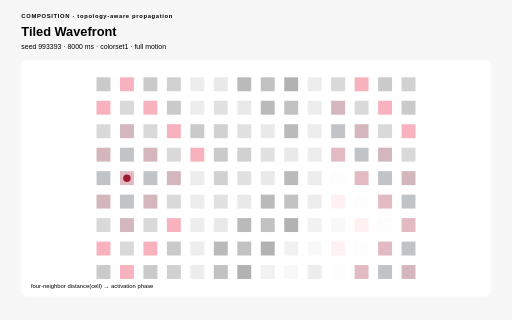
t = 0.00 s
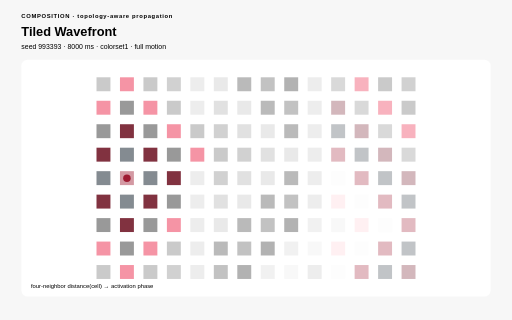
t = 1.55 s
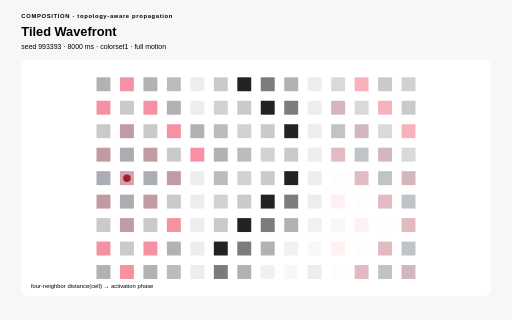
t = 3.17 s
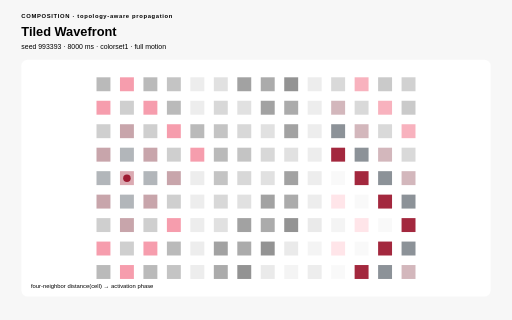
t = 4.84 s
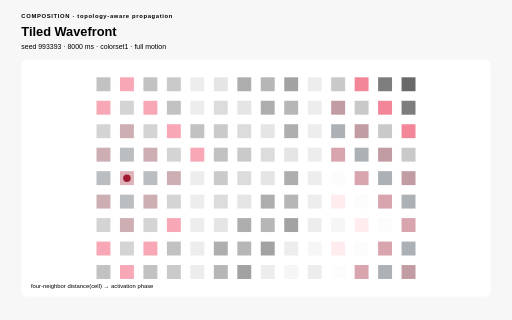
t = 6.36 s
t = 8.00 s: frame unchanged from t = 0.00 s, image omitted

The animated SVG that drew these frames (rendered in a browser with its animation timeline set to each time). Animation: 112 SMIL elements (animate=112), 17 CSS @keyframes rules; one cycle of 8.00 s, repeats indefinitely.

<?xml version="1.0" encoding="UTF-8"?>
<svg xmlns="http://www.w3.org/2000/svg" viewBox="0 0 960 600" width="960" height="600" role="img" aria-labelledby="tiled-wavefront-title tiled-wavefront-desc" data-procedural-svg-version="1" data-pattern-id="procedural-svg-tiled-wavefront" data-example-id="tiled-wavefront" data-family="composition" data-renderer="composition" data-variant="4" data-pattern-revision="1" data-seed="993393" data-palette="colorset1" data-motion="full" data-motion-engine="smil" data-duration-ms="8000" data-loop="true" data-loop-contract="master-phase" data-reduced-motion-fallback="layered" data-driver="tiling + adjacency BFS + timed opacity" data-technique="topology-aware propagation" data-deterministic="true" data-standalone="true" data-parameter-values="{}" data-parameter-hash="e74935695c5c29b5b618decc5f006a10960ae4033ddfe50329f1c73e1f2af079" data-fill-style="solid-first">
  <title id="tiled-wavefront-title">Tiled Wavefront</title>
  <desc id="tiled-wavefront-desc">A breadth-first wave crosses four-neighbor tiles and bends through deterministic barrier gates instead of following DOM or Euclidean order. Deterministic seed 993393; full motion.</desc>

  <style>:root{color-scheme:light}
*{box-sizing:border-box}
.psvg-panel{fill:#ffffff;stroke:none}
.psvg-guide{fill:none;stroke:#cfcfcf;stroke-width:2}
.psvg-title{font:700 24px Arial,sans-serif;}
.psvg-subtitle{font:13px Arial,sans-serif;}
.psvg-kicker{font:700 11px Arial,sans-serif;letter-spacing:1.222px;}
.psvg-label{font:600 13px Arial,sans-serif;}
.psvg-node-label{font:700 10px Arial,sans-serif;pointer-events:none}
.psvg-note{font:11px Arial,sans-serif;}
.psvg-cell,.psvg-art circle,.psvg-art rect,.psvg-art path,.psvg-art polygon{transform-box:fill-box;transform-origin:center}
.psvg-reduced-layer{display:none}

@keyframes psvg-wave{0%,100%{transform:scale(.72);opacity:.42}50%{transform:scale(1.28);opacity:1}}
@keyframes psvg-travel{0%,100%{transform:translateX(0)}50%{transform:translateX(var(--psvg-distance))}}
@keyframes psvg-travel-overshoot{0%,100%{transform:translateX(0)}8%,92%{transform:translateX(-14px)}45%,55%{transform:translateX(calc(var(--psvg-distance) + 18px))}50%{transform:translateX(var(--psvg-distance))}}
@keyframes psvg-travel-asymmetric{0%,100%{transform:translateX(0)}28%,66%{transform:translateX(var(--psvg-distance))}}
@keyframes psvg-crossfade-a{0%,100%{opacity:.18;transform:scale(.86)}50%{opacity:.78;transform:scale(1.06)}}
@keyframes psvg-crossfade-b{0%,100%{opacity:.78;transform:scale(1.06)}50%{opacity:.18;transform:scale(.86)}}
@keyframes psvg-parallax{0%,100%{transform:translateX(calc(var(--psvg-shift)*-1))}50%{transform:translateX(var(--psvg-shift))}}
@keyframes psvg-draw{0%,10%,100%{stroke-dasharray:1;stroke-dashoffset:1}55%,78%{stroke-dasharray:1;stroke-dashoffset:0}}
@keyframes psvg-conveyor{to{stroke-dashoffset:-1}}
@keyframes psvg-trim{0%{stroke-dasharray:.16 .84;stroke-dashoffset:.2}100%{stroke-dasharray:.16 .84;stroke-dashoffset:-.8}}
@keyframes psvg-ribbon{0%,100%{transform:translateX(-9px);opacity:.4}50%{transform:translateX(9px);opacity:.9}}
@keyframes psvg-contour{0%,100%{transform:scale(.88);opacity:.18}50%{transform:scale(1.1);opacity:.62}}
@keyframes psvg-cell-state{0%,100%{opacity:.28}50%{opacity:.95}}
@keyframes psvg-rd{0%,100%{opacity:.35}50%{opacity:1}}
@keyframes psvg-seed{0%,8%,100%{transform:scale(.35);opacity:.25}48%,78%{transform:scale(1);opacity:1}}
@keyframes psvg-tile-wave{0%,100%{transform:scale(.72) rotate(0deg);opacity:.32}50%{transform:scale(1.12) rotate(45deg);opacity:.92}}
@keyframes psvg-state-card{0%,18%,100%{opacity:.38;transform:scale(.94)}35%,58%{opacity:1;transform:scale(1.08)}75%{opacity:.62;transform:scale(1)}}

@media(prefers-reduced-motion:reduce){.psvg-motion-layer{display:none!important}.psvg-reduced-layer{display:inline!important}*{animation:none!important}}</style>
  <rect width="960" height="600" fill="#f7f7f7" stroke="none" data-fill-style="solid" />
  <text class="psvg-kicker" x="40" y="34" fill="#000000" stroke="none">COMPOSITION · topology-aware propagation</text>
  <text class="psvg-title" x="40" y="68" fill="#000000" stroke="none">Tiled Wavefront</text>
  <text class="psvg-subtitle" x="40" y="92" fill="#000000" stroke="none">seed 993393 · 8000 ms · colorset1 · full motion</text>
  <g class="psvg-motion-layer" data-motion-layer="animated"><rect class="psvg-panel" x="40" y="112" width="880" height="444" rx="12" stroke="none" data-fill-style="solid" /><g class="psvg-art" data-role="procedural-art"><polygon points="207.067,171.067 180.933,171.067 180.933,144.933 207.067,144.933" fill="#4f4f4f" opacity=".3" stroke="none" stroke-width="1" data-fill-style="solid"><animate attributeName="opacity" values=".3;.3;1;.45;.3" keyTimes="0;0.215;0.27;0.335;1" dur="8.000s" repeatCount="indefinite" /></polygon><polygon points="251.067,171.067 224.933,171.067 224.933,144.933 251.067,144.933" fill="#e8002a" opacity=".3" stroke="none" stroke-width="1" data-fill-style="solid"><animate attributeName="opacity" values=".3;.3;1;.45;.3" keyTimes="0;0.184;0.239;0.304;1" dur="8.000s" repeatCount="indefinite" /></polygon><polygon points="295.067,171.067 268.933,171.067 268.933,144.933 295.067,144.933" fill="#4f4f4f" opacity=".3" stroke="none" stroke-width="1" data-fill-style="solid"><animate attributeName="opacity" values=".3;.3;1;.45;.3" keyTimes="0;0.215;0.27;0.335;1" dur="8.000s" repeatCount="indefinite" /></polygon><polygon points="339.067,171.067 312.933,171.067 312.933,144.933 339.067,144.933" fill="#696969" opacity=".3" stroke="none" stroke-width="1" data-fill-style="solid"><animate attributeName="opacity" values=".3;.3;1;.45;.3" keyTimes="0;0.245;0.3;0.365;1" dur="8.000s" repeatCount="indefinite" /></polygon><polygon points="383.067,171.067 356.933,171.067 356.933,144.933 383.067,144.933" fill="#e7e7e7" stroke="none" stroke-width="1" opacity=".72" data-fill-style="solid" /><polygon points="427.067,171.067 400.933,171.067 400.933,144.933 427.067,144.933" fill="#b5b5b5" opacity=".3" stroke="none" stroke-width="1" data-fill-style="solid"><animate attributeName="opacity" values=".3;.3;1;.45;.3" keyTimes="0;0.307;0.362;0.427;1" dur="8.000s" repeatCount="indefinite" /></polygon><polygon points="471.067,171.067 444.933,171.067 444.933,144.933 471.067,144.933" fill="#1c1c1c" opacity=".3" stroke="none" stroke-width="1" data-fill-style="solid"><animate attributeName="opacity" values=".3;.3;1;.45;.3" keyTimes="0;0.338;0.393;0.458;1" dur="8.000s" repeatCount="indefinite" /></polygon><polygon points="515.067,171.067 488.933,171.067 488.933,144.933 515.067,144.933" fill="#363636" opacity=".3" stroke="none" stroke-width="1" data-fill-style="solid"><animate attributeName="opacity" values=".3;.3;1;.45;.3" keyTimes="0;0.369;0.424;0.489;1" dur="8.000s" repeatCount="indefinite" /></polygon><polygon points="559.067,171.067 532.933,171.067 532.933,144.933 559.067,144.933" fill="#000000" opacity=".3" stroke="none" stroke-width="1" data-fill-style="solid"><animate attributeName="opacity" values=".3;.3;1;.45;.3" keyTimes="0;0.4;0.455;0.52;1" dur="8.000s" repeatCount="indefinite" /></polygon><polygon points="603.067,171.067 576.933,171.067 576.933,144.933 603.067,144.933" fill="#e7e7e7" stroke="none" stroke-width="1" opacity=".72" data-fill-style="solid" /><polygon points="647.067,171.067 620.933,171.067 620.933,144.933 647.067,144.933" fill="#828282" opacity=".3" stroke="none" stroke-width="1" data-fill-style="solid"><animate attributeName="opacity" values=".3;.3;1;.45;.3" keyTimes="0;0.647;0.702;0.767;1" dur="8.000s" repeatCount="indefinite" /></polygon><polygon points="691.067,171.067 664.933,171.067 664.933,144.933 691.067,144.933" fill="#e8002a" opacity=".3" stroke="none" stroke-width="1" data-fill-style="solid"><animate attributeName="opacity" values=".3;.3;1;.45;.3" keyTimes="0;0.678;0.733;0.798;1" dur="8.000s" repeatCount="indefinite" /></polygon><polygon points="735.067,171.067 708.933,171.067 708.933,144.933 735.067,144.933" fill="#4f4f4f" opacity=".3" stroke="none" stroke-width="1" data-fill-style="solid"><animate attributeName="opacity" values=".3;.3;1;.45;.3" keyTimes="0;0.709;0.764;0.829;1" dur="8.000s" repeatCount="indefinite" /></polygon><polygon points="779.067,171.067 752.933,171.067 752.933,144.933 779.067,144.933" fill="#696969" opacity=".3" stroke="none" stroke-width="1" data-fill-style="solid"><animate attributeName="opacity" values=".3;.3;1;.45;.3" keyTimes="0;0.74;0.795;0.86;1" dur="8.000s" repeatCount="indefinite" /></polygon><polygon points="207.067,215.067 180.933,215.067 180.933,188.933 207.067,188.933" fill="#e8002a" opacity=".3" stroke="none" stroke-width="1" data-fill-style="solid"><animate attributeName="opacity" values=".3;.3;1;.45;.3" keyTimes="0;0.184;0.239;0.304;1" dur="8.000s" repeatCount="indefinite" /></polygon><polygon points="251.067,215.067 224.933,215.067 224.933,188.933 251.067,188.933" fill="#828282" opacity=".3" stroke="none" stroke-width="1" data-fill-style="solid"><animate attributeName="opacity" values=".3;.3;1;.45;.3" keyTimes="0;0.153;0.208;0.273;1" dur="8.000s" repeatCount="indefinite" /></polygon><polygon points="295.067,215.067 268.933,215.067 268.933,188.933 295.067,188.933" fill="#e8002a" opacity=".3" stroke="none" stroke-width="1" data-fill-style="solid"><animate attributeName="opacity" values=".3;.3;1;.45;.3" keyTimes="0;0.184;0.239;0.304;1" dur="8.000s" repeatCount="indefinite" /></polygon><polygon points="339.067,215.067 312.933,215.067 312.933,188.933 339.067,188.933" fill="#4f4f4f" opacity=".3" stroke="none" stroke-width="1" data-fill-style="solid"><animate attributeName="opacity" values=".3;.3;1;.45;.3" keyTimes="0;0.215;0.27;0.335;1" dur="8.000s" repeatCount="indefinite" /></polygon><polygon points="383.067,215.067 356.933,215.067 356.933,188.933 383.067,188.933" fill="#e7e7e7" stroke="none" stroke-width="1" opacity=".72" data-fill-style="solid" /><polygon points="427.067,215.067 400.933,215.067 400.933,188.933 427.067,188.933" fill="#9c9c9c" opacity=".3" stroke="none" stroke-width="1" data-fill-style="solid"><animate attributeName="opacity" values=".3;.3;1;.45;.3" keyTimes="0;0.276;0.331;0.396;1" dur="8.000s" repeatCount="indefinite" /></polygon><polygon points="471.067,215.067 444.933,215.067 444.933,188.933 471.067,188.933" fill="#b5b5b5" opacity=".3" stroke="none" stroke-width="1" data-fill-style="solid"><animate attributeName="opacity" values=".3;.3;1;.45;.3" keyTimes="0;0.307;0.362;0.427;1" dur="8.000s" repeatCount="indefinite" /></polygon><polygon points="515.067,215.067 488.933,215.067 488.933,188.933 515.067,188.933" fill="#1c1c1c" opacity=".3" stroke="none" stroke-width="1" data-fill-style="solid"><animate attributeName="opacity" values=".3;.3;1;.45;.3" keyTimes="0;0.338;0.393;0.458;1" dur="8.000s" repeatCount="indefinite" /></polygon><polygon points="559.067,215.067 532.933,215.067 532.933,188.933 559.067,188.933" fill="#363636" opacity=".3" stroke="none" stroke-width="1" data-fill-style="solid"><animate attributeName="opacity" values=".3;.3;1;.45;.3" keyTimes="0;0.369;0.424;0.489;1" dur="8.000s" repeatCount="indefinite" /></polygon><polygon points="603.067,215.067 576.933,215.067 576.933,188.933 603.067,188.933" fill="#e7e7e7" stroke="none" stroke-width="1" opacity=".72" data-fill-style="solid" /><polygon points="647.067,215.067 620.933,215.067 620.933,188.933 647.067,188.933" fill="#6d1222" opacity=".3" stroke="none" stroke-width="1" data-fill-style="solid"><animate attributeName="opacity" values=".3;.3;1;.45;.3" keyTimes="0;0.616;0.671;0.736;1" dur="8.000s" repeatCount="indefinite" /></polygon><polygon points="691.067,215.067 664.933,215.067 664.933,188.933 691.067,188.933" fill="#828282" opacity=".3" stroke="none" stroke-width="1" data-fill-style="solid"><animate attributeName="opacity" values=".3;.3;1;.45;.3" keyTimes="0;0.647;0.702;0.767;1" dur="8.000s" repeatCount="indefinite" /></polygon><polygon points="735.067,215.067 708.933,215.067 708.933,188.933 735.067,188.933" fill="#e8002a" opacity=".3" stroke="none" stroke-width="1" data-fill-style="solid"><animate attributeName="opacity" values=".3;.3;1;.45;.3" keyTimes="0;0.678;0.733;0.798;1" dur="8.000s" repeatCount="indefinite" /></polygon><polygon points="779.067,215.067 752.933,215.067 752.933,188.933 779.067,188.933" fill="#4f4f4f" opacity=".3" stroke="none" stroke-width="1" data-fill-style="solid"><animate attributeName="opacity" values=".3;.3;1;.45;.3" keyTimes="0;0.709;0.764;0.829;1" dur="8.000s" repeatCount="indefinite" /></polygon><polygon points="207.067,259.067 180.933,259.067 180.933,232.933 207.067,232.933" fill="#828282" opacity=".3" stroke="none" stroke-width="1" data-fill-style="solid"><animate attributeName="opacity" values=".3;.3;1;.45;.3" keyTimes="0;0.153;0.208;0.273;1" dur="8.000s" repeatCount="indefinite" /></polygon><polygon points="251.067,259.067 224.933,259.067 224.933,232.933 251.067,232.933" fill="#6d1222" opacity=".3" stroke="none" stroke-width="1" data-fill-style="solid"><animate attributeName="opacity" values=".3;.3;1;.45;.3" keyTimes="0;0.122;0.177;0.242;1" dur="8.000s" repeatCount="indefinite" /></polygon><polygon points="295.067,259.067 268.933,259.067 268.933,232.933 295.067,232.933" fill="#828282" opacity=".3" stroke="none" stroke-width="1" data-fill-style="solid"><animate attributeName="opacity" values=".3;.3;1;.45;.3" keyTimes="0;0.153;0.208;0.273;1" dur="8.000s" repeatCount="indefinite" /></polygon><polygon points="339.067,259.067 312.933,259.067 312.933,232.933 339.067,232.933" fill="#e8002a" opacity=".3" stroke="none" stroke-width="1" data-fill-style="solid"><animate attributeName="opacity" values=".3;.3;1;.45;.3" keyTimes="0;0.184;0.239;0.304;1" dur="8.000s" repeatCount="indefinite" /></polygon><polygon points="383.067,259.067 356.933,259.067 356.933,232.933 383.067,232.933" fill="#4f4f4f" opacity=".3" stroke="none" stroke-width="1" data-fill-style="solid"><animate attributeName="opacity" values=".3;.3;1;.45;.3" keyTimes="0;0.215;0.27;0.335;1" dur="8.000s" repeatCount="indefinite" /></polygon><polygon points="427.067,259.067 400.933,259.067 400.933,232.933 427.067,232.933" fill="#696969" opacity=".3" stroke="none" stroke-width="1" data-fill-style="solid"><animate attributeName="opacity" values=".3;.3;1;.45;.3" keyTimes="0;0.245;0.3;0.365;1" dur="8.000s" repeatCount="indefinite" /></polygon><polygon points="471.067,259.067 444.933,259.067 444.933,232.933 471.067,232.933" fill="#9c9c9c" opacity=".3" stroke="none" stroke-width="1" data-fill-style="solid"><animate attributeName="opacity" values=".3;.3;1;.45;.3" keyTimes="0;0.276;0.331;0.396;1" dur="8.000s" repeatCount="indefinite" /></polygon><polygon points="515.067,259.067 488.933,259.067 488.933,232.933 515.067,232.933" fill="#b5b5b5" opacity=".3" stroke="none" stroke-width="1" data-fill-style="solid"><animate attributeName="opacity" values=".3;.3;1;.45;.3" keyTimes="0;0.307;0.362;0.427;1" dur="8.000s" repeatCount="indefinite" /></polygon><polygon points="559.067,259.067 532.933,259.067 532.933,232.933 559.067,232.933" fill="#1c1c1c" opacity=".3" stroke="none" stroke-width="1" data-fill-style="solid"><animate attributeName="opacity" values=".3;.3;1;.45;.3" keyTimes="0;0.338;0.393;0.458;1" dur="8.000s" repeatCount="indefinite" /></polygon><polygon points="603.067,259.067 576.933,259.067 576.933,232.933 603.067,232.933" fill="#e7e7e7" stroke="none" stroke-width="1" opacity=".72" data-fill-style="solid" /><polygon points="647.067,259.067 620.933,259.067 620.933,232.933 647.067,232.933" fill="#333e48" opacity=".3" stroke="none" stroke-width="1" data-fill-style="solid"><animate attributeName="opacity" values=".3;.3;1;.45;.3" keyTimes="0;0.585;0.64;0.705;1" dur="8.000s" repeatCount="indefinite" /></polygon><polygon points="691.067,259.067 664.933,259.067 664.933,232.933 691.067,232.933" fill="#6d1222" opacity=".3" stroke="none" stroke-width="1" data-fill-style="solid"><animate attributeName="opacity" values=".3;.3;1;.45;.3" keyTimes="0;0.616;0.671;0.736;1" dur="8.000s" repeatCount="indefinite" /></polygon><polygon points="735.067,259.067 708.933,259.067 708.933,232.933 735.067,232.933" fill="#828282" opacity=".3" stroke="none" stroke-width="1" data-fill-style="solid"><animate attributeName="opacity" values=".3;.3;1;.45;.3" keyTimes="0;0.647;0.702;0.767;1" dur="8.000s" repeatCount="indefinite" /></polygon><polygon points="779.067,259.067 752.933,259.067 752.933,232.933 779.067,232.933" fill="#e8002a" opacity=".3" stroke="none" stroke-width="1" data-fill-style="solid"><animate attributeName="opacity" values=".3;.3;1;.45;.3" keyTimes="0;0.678;0.733;0.798;1" dur="8.000s" repeatCount="indefinite" /></polygon><polygon points="207.067,303.067 180.933,303.067 180.933,276.933 207.067,276.933" fill="#6d1222" opacity=".3" stroke="none" stroke-width="1" data-fill-style="solid"><animate attributeName="opacity" values=".3;.3;1;.45;.3" keyTimes="0;0.122;0.177;0.242;1" dur="8.000s" repeatCount="indefinite" /></polygon><polygon points="251.067,303.067 224.933,303.067 224.933,276.933 251.067,276.933" fill="#333e48" opacity=".3" stroke="none" stroke-width="1" data-fill-style="solid"><animate attributeName="opacity" values=".3;.3;1;.45;.3" keyTimes="0;0.091;0.146;0.211;1" dur="8.000s" repeatCount="indefinite" /></polygon><polygon points="295.067,303.067 268.933,303.067 268.933,276.933 295.067,276.933" fill="#6d1222" opacity=".3" stroke="none" stroke-width="1" data-fill-style="solid"><animate attributeName="opacity" values=".3;.3;1;.45;.3" keyTimes="0;0.122;0.177;0.242;1" dur="8.000s" repeatCount="indefinite" /></polygon><polygon points="339.067,303.067 312.933,303.067 312.933,276.933 339.067,276.933" fill="#828282" opacity=".3" stroke="none" stroke-width="1" data-fill-style="solid"><animate attributeName="opacity" values=".3;.3;1;.45;.3" keyTimes="0;0.153;0.208;0.273;1" dur="8.000s" repeatCount="indefinite" /></polygon><polygon points="383.067,303.067 356.933,303.067 356.933,276.933 383.067,276.933" fill="#e8002a" opacity=".3" stroke="none" stroke-width="1" data-fill-style="solid"><animate attributeName="opacity" values=".3;.3;1;.45;.3" keyTimes="0;0.184;0.239;0.304;1" dur="8.000s" repeatCount="indefinite" /></polygon><polygon points="427.067,303.067 400.933,303.067 400.933,276.933 427.067,276.933" fill="#4f4f4f" opacity=".3" stroke="none" stroke-width="1" data-fill-style="solid"><animate attributeName="opacity" values=".3;.3;1;.45;.3" keyTimes="0;0.215;0.27;0.335;1" dur="8.000s" repeatCount="indefinite" /></polygon><polygon points="471.067,303.067 444.933,303.067 444.933,276.933 471.067,276.933" fill="#696969" opacity=".3" stroke="none" stroke-width="1" data-fill-style="solid"><animate attributeName="opacity" values=".3;.3;1;.45;.3" keyTimes="0;0.245;0.3;0.365;1" dur="8.000s" repeatCount="indefinite" /></polygon><polygon points="515.067,303.067 488.933,303.067 488.933,276.933 515.067,276.933" fill="#9c9c9c" opacity=".3" stroke="none" stroke-width="1" data-fill-style="solid"><animate attributeName="opacity" values=".3;.3;1;.45;.3" keyTimes="0;0.276;0.331;0.396;1" dur="8.000s" repeatCount="indefinite" /></polygon><polygon points="559.067,303.067 532.933,303.067 532.933,276.933 559.067,276.933" fill="#b5b5b5" opacity=".3" stroke="none" stroke-width="1" data-fill-style="solid"><animate attributeName="opacity" values=".3;.3;1;.45;.3" keyTimes="0;0.307;0.362;0.427;1" dur="8.000s" repeatCount="indefinite" /></polygon><polygon points="603.067,303.067 576.933,303.067 576.933,276.933 603.067,276.933" fill="#e7e7e7" stroke="none" stroke-width="1" opacity=".72" data-fill-style="solid" /><polygon points="647.067,303.067 620.933,303.067 620.933,276.933 647.067,276.933" fill="#9e1b32" opacity=".3" stroke="none" stroke-width="1" data-fill-style="solid"><animate attributeName="opacity" values=".3;.3;1;.45;.3" keyTimes="0;0.555;0.61;0.675;1" dur="8.000s" repeatCount="indefinite" /></polygon><polygon points="691.067,303.067 664.933,303.067 664.933,276.933 691.067,276.933" fill="#333e48" opacity=".3" stroke="none" stroke-width="1" data-fill-style="solid"><animate attributeName="opacity" values=".3;.3;1;.45;.3" keyTimes="0;0.585;0.64;0.705;1" dur="8.000s" repeatCount="indefinite" /></polygon><polygon points="735.067,303.067 708.933,303.067 708.933,276.933 735.067,276.933" fill="#6d1222" opacity=".3" stroke="none" stroke-width="1" data-fill-style="solid"><animate attributeName="opacity" values=".3;.3;1;.45;.3" keyTimes="0;0.616;0.671;0.736;1" dur="8.000s" repeatCount="indefinite" /></polygon><polygon points="779.067,303.067 752.933,303.067 752.933,276.933 779.067,276.933" fill="#828282" opacity=".3" stroke="none" stroke-width="1" data-fill-style="solid"><animate attributeName="opacity" values=".3;.3;1;.45;.3" keyTimes="0;0.647;0.702;0.767;1" dur="8.000s" repeatCount="indefinite" /></polygon><polygon points="207.067,347.067 180.933,347.067 180.933,320.933 207.067,320.933" fill="#333e48" opacity=".3" stroke="none" stroke-width="1" data-fill-style="solid"><animate attributeName="opacity" values=".3;.3;1;.45;.3" keyTimes="0;0.091;0.146;0.211;1" dur="8.000s" repeatCount="indefinite" /></polygon><polygon points="251.067,347.067 224.933,347.067 224.933,320.933 251.067,320.933" fill="#9e1b32" opacity=".3" stroke="none" stroke-width="1" data-fill-style="solid"><animate attributeName="opacity" values=".3;.3;1;.45;.3" keyTimes="0;0.06;0.115;0.18;1" dur="8.000s" repeatCount="indefinite" /></polygon><polygon points="295.067,347.067 268.933,347.067 268.933,320.933 295.067,320.933" fill="#333e48" opacity=".3" stroke="none" stroke-width="1" data-fill-style="solid"><animate attributeName="opacity" values=".3;.3;1;.45;.3" keyTimes="0;0.091;0.146;0.211;1" dur="8.000s" repeatCount="indefinite" /></polygon><polygon points="339.067,347.067 312.933,347.067 312.933,320.933 339.067,320.933" fill="#6d1222" opacity=".3" stroke="none" stroke-width="1" data-fill-style="solid"><animate attributeName="opacity" values=".3;.3;1;.45;.3" keyTimes="0;0.122;0.177;0.242;1" dur="8.000s" repeatCount="indefinite" /></polygon><polygon points="383.067,347.067 356.933,347.067 356.933,320.933 383.067,320.933" fill="#e7e7e7" stroke="none" stroke-width="1" opacity=".72" data-fill-style="solid" /><polygon points="427.067,347.067 400.933,347.067 400.933,320.933 427.067,320.933" fill="#696969" opacity=".3" stroke="none" stroke-width="1" data-fill-style="solid"><animate attributeName="opacity" values=".3;.3;1;.45;.3" keyTimes="0;0.245;0.3;0.365;1" dur="8.000s" repeatCount="indefinite" /></polygon><polygon points="471.067,347.067 444.933,347.067 444.933,320.933 471.067,320.933" fill="#9c9c9c" opacity=".3" stroke="none" stroke-width="1" data-fill-style="solid"><animate attributeName="opacity" values=".3;.3;1;.45;.3" keyTimes="0;0.276;0.331;0.396;1" dur="8.000s" repeatCount="indefinite" /></polygon><polygon points="515.067,347.067 488.933,347.067 488.933,320.933 515.067,320.933" fill="#b5b5b5" opacity=".3" stroke="none" stroke-width="1" data-fill-style="solid"><animate attributeName="opacity" values=".3;.3;1;.45;.3" keyTimes="0;0.307;0.362;0.427;1" dur="8.000s" repeatCount="indefinite" /></polygon><polygon points="559.067,347.067 532.933,347.067 532.933,320.933 559.067,320.933" fill="#1c1c1c" opacity=".3" stroke="none" stroke-width="1" data-fill-style="solid"><animate attributeName="opacity" values=".3;.3;1;.45;.3" keyTimes="0;0.338;0.393;0.458;1" dur="8.000s" repeatCount="indefinite" /></polygon><polygon points="603.067,347.067 576.933,347.067 576.933,320.933 603.067,320.933" fill="#e7e7e7" stroke="none" stroke-width="1" opacity=".72" data-fill-style="solid" /><polygon points="647.067,347.067 620.933,347.067 620.933,320.933 647.067,320.933" fill="#f7f7f7" opacity=".3" stroke="none" stroke-width="1" data-fill-style="solid"><animate attributeName="opacity" values=".3;.3;1;.45;.3" keyTimes="0;0.524;0.579;0.644;1" dur="8.000s" repeatCount="indefinite" /></polygon><polygon points="691.067,347.067 664.933,347.067 664.933,320.933 691.067,320.933" fill="#9e1b32" opacity=".3" stroke="none" stroke-width="1" data-fill-style="solid"><animate attributeName="opacity" values=".3;.3;1;.45;.3" keyTimes="0;0.555;0.61;0.675;1" dur="8.000s" repeatCount="indefinite" /></polygon><polygon points="735.067,347.067 708.933,347.067 708.933,320.933 735.067,320.933" fill="#333e48" opacity=".3" stroke="none" stroke-width="1" data-fill-style="solid"><animate attributeName="opacity" values=".3;.3;1;.45;.3" keyTimes="0;0.585;0.64;0.705;1" dur="8.000s" repeatCount="indefinite" /></polygon><polygon points="779.067,347.067 752.933,347.067 752.933,320.933 779.067,320.933" fill="#6d1222" opacity=".3" stroke="none" stroke-width="1" data-fill-style="solid"><animate attributeName="opacity" values=".3;.3;1;.45;.3" keyTimes="0;0.616;0.671;0.736;1" dur="8.000s" repeatCount="indefinite" /></polygon><polygon points="207.067,391.067 180.933,391.067 180.933,364.933 207.067,364.933" fill="#6d1222" opacity=".3" stroke="none" stroke-width="1" data-fill-style="solid"><animate attributeName="opacity" values=".3;.3;1;.45;.3" keyTimes="0;0.122;0.177;0.242;1" dur="8.000s" repeatCount="indefinite" /></polygon><polygon points="251.067,391.067 224.933,391.067 224.933,364.933 251.067,364.933" fill="#333e48" opacity=".3" stroke="none" stroke-width="1" data-fill-style="solid"><animate attributeName="opacity" values=".3;.3;1;.45;.3" keyTimes="0;0.091;0.146;0.211;1" dur="8.000s" repeatCount="indefinite" /></polygon><polygon points="295.067,391.067 268.933,391.067 268.933,364.933 295.067,364.933" fill="#6d1222" opacity=".3" stroke="none" stroke-width="1" data-fill-style="solid"><animate attributeName="opacity" values=".3;.3;1;.45;.3" keyTimes="0;0.122;0.177;0.242;1" dur="8.000s" repeatCount="indefinite" /></polygon><polygon points="339.067,391.067 312.933,391.067 312.933,364.933 339.067,364.933" fill="#828282" opacity=".3" stroke="none" stroke-width="1" data-fill-style="solid"><animate attributeName="opacity" values=".3;.3;1;.45;.3" keyTimes="0;0.153;0.208;0.273;1" dur="8.000s" repeatCount="indefinite" /></polygon><polygon points="383.067,391.067 356.933,391.067 356.933,364.933 383.067,364.933" fill="#e7e7e7" stroke="none" stroke-width="1" opacity=".72" data-fill-style="solid" /><polygon points="427.067,391.067 400.933,391.067 400.933,364.933 427.067,364.933" fill="#9c9c9c" opacity=".3" stroke="none" stroke-width="1" data-fill-style="solid"><animate attributeName="opacity" values=".3;.3;1;.45;.3" keyTimes="0;0.276;0.331;0.396;1" dur="8.000s" repeatCount="indefinite" /></polygon><polygon points="471.067,391.067 444.933,391.067 444.933,364.933 471.067,364.933" fill="#b5b5b5" opacity=".3" stroke="none" stroke-width="1" data-fill-style="solid"><animate attributeName="opacity" values=".3;.3;1;.45;.3" keyTimes="0;0.307;0.362;0.427;1" dur="8.000s" repeatCount="indefinite" /></polygon><polygon points="515.067,391.067 488.933,391.067 488.933,364.933 515.067,364.933" fill="#1c1c1c" opacity=".3" stroke="none" stroke-width="1" data-fill-style="solid"><animate attributeName="opacity" values=".3;.3;1;.45;.3" keyTimes="0;0.338;0.393;0.458;1" dur="8.000s" repeatCount="indefinite" /></polygon><polygon points="559.067,391.067 532.933,391.067 532.933,364.933 559.067,364.933" fill="#363636" opacity=".3" stroke="none" stroke-width="1" data-fill-style="solid"><animate attributeName="opacity" values=".3;.3;1;.45;.3" keyTimes="0;0.369;0.424;0.489;1" dur="8.000s" repeatCount="indefinite" /></polygon><polygon points="603.067,391.067 576.933,391.067 576.933,364.933 603.067,364.933" fill="#e7e7e7" stroke="none" stroke-width="1" opacity=".72" data-fill-style="solid" /><polygon points="647.067,391.067 620.933,391.067 620.933,364.933 647.067,364.933" fill="#ffccd5" opacity=".3" stroke="none" stroke-width="1" data-fill-style="solid"><animate attributeName="opacity" values=".3;.3;1;.45;.3" keyTimes="0;0.493;0.548;0.613;1" dur="8.000s" repeatCount="indefinite" /></polygon><polygon points="691.067,391.067 664.933,391.067 664.933,364.933 691.067,364.933" fill="#f7f7f7" opacity=".3" stroke="none" stroke-width="1" data-fill-style="solid"><animate attributeName="opacity" values=".3;.3;1;.45;.3" keyTimes="0;0.524;0.579;0.644;1" dur="8.000s" repeatCount="indefinite" /></polygon><polygon points="735.067,391.067 708.933,391.067 708.933,364.933 735.067,364.933" fill="#9e1b32" opacity=".3" stroke="none" stroke-width="1" data-fill-style="solid"><animate attributeName="opacity" values=".3;.3;1;.45;.3" keyTimes="0;0.555;0.61;0.675;1" dur="8.000s" repeatCount="indefinite" /></polygon><polygon points="779.067,391.067 752.933,391.067 752.933,364.933 779.067,364.933" fill="#333e48" opacity=".3" stroke="none" stroke-width="1" data-fill-style="solid"><animate attributeName="opacity" values=".3;.3;1;.45;.3" keyTimes="0;0.585;0.64;0.705;1" dur="8.000s" repeatCount="indefinite" /></polygon><polygon points="207.067,435.067 180.933,435.067 180.933,408.933 207.067,408.933" fill="#828282" opacity=".3" stroke="none" stroke-width="1" data-fill-style="solid"><animate attributeName="opacity" values=".3;.3;1;.45;.3" keyTimes="0;0.153;0.208;0.273;1" dur="8.000s" repeatCount="indefinite" /></polygon><polygon points="251.067,435.067 224.933,435.067 224.933,408.933 251.067,408.933" fill="#6d1222" opacity=".3" stroke="none" stroke-width="1" data-fill-style="solid"><animate attributeName="opacity" values=".3;.3;1;.45;.3" keyTimes="0;0.122;0.177;0.242;1" dur="8.000s" repeatCount="indefinite" /></polygon><polygon points="295.067,435.067 268.933,435.067 268.933,408.933 295.067,408.933" fill="#828282" opacity=".3" stroke="none" stroke-width="1" data-fill-style="solid"><animate attributeName="opacity" values=".3;.3;1;.45;.3" keyTimes="0;0.153;0.208;0.273;1" dur="8.000s" repeatCount="indefinite" /></polygon><polygon points="339.067,435.067 312.933,435.067 312.933,408.933 339.067,408.933" fill="#e8002a" opacity=".3" stroke="none" stroke-width="1" data-fill-style="solid"><animate attributeName="opacity" values=".3;.3;1;.45;.3" keyTimes="0;0.184;0.239;0.304;1" dur="8.000s" repeatCount="indefinite" /></polygon><polygon points="383.067,435.067 356.933,435.067 356.933,408.933 383.067,408.933" fill="#e7e7e7" stroke="none" stroke-width="1" opacity=".72" data-fill-style="solid" /><polygon points="427.067,435.067 400.933,435.067 400.933,408.933 427.067,408.933" fill="#b5b5b5" opacity=".3" stroke="none" stroke-width="1" data-fill-style="solid"><animate attributeName="opacity" values=".3;.3;1;.45;.3" keyTimes="0;0.307;0.362;0.427;1" dur="8.000s" repeatCount="indefinite" /></polygon><polygon points="471.067,435.067 444.933,435.067 444.933,408.933 471.067,408.933" fill="#1c1c1c" opacity=".3" stroke="none" stroke-width="1" data-fill-style="solid"><animate attributeName="opacity" values=".3;.3;1;.45;.3" keyTimes="0;0.338;0.393;0.458;1" dur="8.000s" repeatCount="indefinite" /></polygon><polygon points="515.067,435.067 488.933,435.067 488.933,408.933 515.067,408.933" fill="#363636" opacity=".3" stroke="none" stroke-width="1" data-fill-style="solid"><animate attributeName="opacity" values=".3;.3;1;.45;.3" keyTimes="0;0.369;0.424;0.489;1" dur="8.000s" repeatCount="indefinite" /></polygon><polygon points="559.067,435.067 532.933,435.067 532.933,408.933 559.067,408.933" fill="#000000" opacity=".3" stroke="none" stroke-width="1" data-fill-style="solid"><animate attributeName="opacity" values=".3;.3;1;.45;.3" keyTimes="0;0.4;0.455;0.52;1" dur="8.000s" repeatCount="indefinite" /></polygon><polygon points="603.067,435.067 576.933,435.067 576.933,408.933 603.067,408.933" fill="#cfcfcf" opacity=".3" stroke="none" stroke-width="1" data-fill-style="solid"><animate attributeName="opacity" values=".3;.3;1;.45;.3" keyTimes="0;0.431;0.486;0.551;1" dur="8.000s" repeatCount="indefinite" /></polygon><polygon points="647.067,435.067 620.933,435.067 620.933,408.933 647.067,408.933" fill="#e7e7e7" opacity=".3" stroke="none" stroke-width="1" data-fill-style="solid"><animate attributeName="opacity" values=".3;.3;1;.45;.3" keyTimes="0;0.462;0.517;0.582;1" dur="8.000s" repeatCount="indefinite" /></polygon><polygon points="691.067,435.067 664.933,435.067 664.933,408.933 691.067,408.933" fill="#ffccd5" opacity=".3" stroke="none" stroke-width="1" data-fill-style="solid"><animate attributeName="opacity" values=".3;.3;1;.45;.3" keyTimes="0;0.493;0.548;0.613;1" dur="8.000s" repeatCount="indefinite" /></polygon><polygon points="735.067,435.067 708.933,435.067 708.933,408.933 735.067,408.933" fill="#f7f7f7" opacity=".3" stroke="none" stroke-width="1" data-fill-style="solid"><animate attributeName="opacity" values=".3;.3;1;.45;.3" keyTimes="0;0.524;0.579;0.644;1" dur="8.000s" repeatCount="indefinite" /></polygon><polygon points="779.067,435.067 752.933,435.067 752.933,408.933 779.067,408.933" fill="#9e1b32" opacity=".3" stroke="none" stroke-width="1" data-fill-style="solid"><animate attributeName="opacity" values=".3;.3;1;.45;.3" keyTimes="0;0.555;0.61;0.675;1" dur="8.000s" repeatCount="indefinite" /></polygon><polygon points="207.067,479.067 180.933,479.067 180.933,452.933 207.067,452.933" fill="#e8002a" opacity=".3" stroke="none" stroke-width="1" data-fill-style="solid"><animate attributeName="opacity" values=".3;.3;1;.45;.3" keyTimes="0;0.184;0.239;0.304;1" dur="8.000s" repeatCount="indefinite" /></polygon><polygon points="251.067,479.067 224.933,479.067 224.933,452.933 251.067,452.933" fill="#828282" opacity=".3" stroke="none" stroke-width="1" data-fill-style="solid"><animate attributeName="opacity" values=".3;.3;1;.45;.3" keyTimes="0;0.153;0.208;0.273;1" dur="8.000s" repeatCount="indefinite" /></polygon><polygon points="295.067,479.067 268.933,479.067 268.933,452.933 295.067,452.933" fill="#e8002a" opacity=".3" stroke="none" stroke-width="1" data-fill-style="solid"><animate attributeName="opacity" values=".3;.3;1;.45;.3" keyTimes="0;0.184;0.239;0.304;1" dur="8.000s" repeatCount="indefinite" /></polygon><polygon points="339.067,479.067 312.933,479.067 312.933,452.933 339.067,452.933" fill="#4f4f4f" opacity=".3" stroke="none" stroke-width="1" data-fill-style="solid"><animate attributeName="opacity" values=".3;.3;1;.45;.3" keyTimes="0;0.215;0.27;0.335;1" dur="8.000s" repeatCount="indefinite" /></polygon><polygon points="383.067,479.067 356.933,479.067 356.933,452.933 383.067,452.933" fill="#e7e7e7" stroke="none" stroke-width="1" opacity=".72" data-fill-style="solid" /><polygon points="427.067,479.067 400.933,479.067 400.933,452.933 427.067,452.933" fill="#1c1c1c" opacity=".3" stroke="none" stroke-width="1" data-fill-style="solid"><animate attributeName="opacity" values=".3;.3;1;.45;.3" keyTimes="0;0.338;0.393;0.458;1" dur="8.000s" repeatCount="indefinite" /></polygon><polygon points="471.067,479.067 444.933,479.067 444.933,452.933 471.067,452.933" fill="#363636" opacity=".3" stroke="none" stroke-width="1" data-fill-style="solid"><animate attributeName="opacity" values=".3;.3;1;.45;.3" keyTimes="0;0.369;0.424;0.489;1" dur="8.000s" repeatCount="indefinite" /></polygon><polygon points="515.067,479.067 488.933,479.067 488.933,452.933 515.067,452.933" fill="#000000" opacity=".3" stroke="none" stroke-width="1" data-fill-style="solid"><animate attributeName="opacity" values=".3;.3;1;.45;.3" keyTimes="0;0.4;0.455;0.52;1" dur="8.000s" repeatCount="indefinite" /></polygon><polygon points="559.067,479.067 532.933,479.067 532.933,452.933 559.067,452.933" fill="#cfcfcf" opacity=".3" stroke="none" stroke-width="1" data-fill-style="solid"><animate attributeName="opacity" values=".3;.3;1;.45;.3" keyTimes="0;0.431;0.486;0.551;1" dur="8.000s" repeatCount="indefinite" /></polygon><polygon points="603.067,479.067 576.933,479.067 576.933,452.933 603.067,452.933" fill="#e7e7e7" opacity=".3" stroke="none" stroke-width="1" data-fill-style="solid"><animate attributeName="opacity" values=".3;.3;1;.45;.3" keyTimes="0;0.462;0.517;0.582;1" dur="8.000s" repeatCount="indefinite" /></polygon><polygon points="647.067,479.067 620.933,479.067 620.933,452.933 647.067,452.933" fill="#ffccd5" opacity=".3" stroke="none" stroke-width="1" data-fill-style="solid"><animate attributeName="opacity" values=".3;.3;1;.45;.3" keyTimes="0;0.493;0.548;0.613;1" dur="8.000s" repeatCount="indefinite" /></polygon><polygon points="691.067,479.067 664.933,479.067 664.933,452.933 691.067,452.933" fill="#f7f7f7" opacity=".3" stroke="none" stroke-width="1" data-fill-style="solid"><animate attributeName="opacity" values=".3;.3;1;.45;.3" keyTimes="0;0.524;0.579;0.644;1" dur="8.000s" repeatCount="indefinite" /></polygon><polygon points="735.067,479.067 708.933,479.067 708.933,452.933 735.067,452.933" fill="#9e1b32" opacity=".3" stroke="none" stroke-width="1" data-fill-style="solid"><animate attributeName="opacity" values=".3;.3;1;.45;.3" keyTimes="0;0.555;0.61;0.675;1" dur="8.000s" repeatCount="indefinite" /></polygon><polygon points="779.067,479.067 752.933,479.067 752.933,452.933 779.067,452.933" fill="#333e48" opacity=".3" stroke="none" stroke-width="1" data-fill-style="solid"><animate attributeName="opacity" values=".3;.3;1;.45;.3" keyTimes="0;0.585;0.64;0.705;1" dur="8.000s" repeatCount="indefinite" /></polygon><polygon points="207.067,523.067 180.933,523.067 180.933,496.933 207.067,496.933" fill="#4f4f4f" opacity=".3" stroke="none" stroke-width="1" data-fill-style="solid"><animate attributeName="opacity" values=".3;.3;1;.45;.3" keyTimes="0;0.215;0.27;0.335;1" dur="8.000s" repeatCount="indefinite" /></polygon><polygon points="251.067,523.067 224.933,523.067 224.933,496.933 251.067,496.933" fill="#e8002a" opacity=".3" stroke="none" stroke-width="1" data-fill-style="solid"><animate attributeName="opacity" values=".3;.3;1;.45;.3" keyTimes="0;0.184;0.239;0.304;1" dur="8.000s" repeatCount="indefinite" /></polygon><polygon points="295.067,523.067 268.933,523.067 268.933,496.933 295.067,496.933" fill="#4f4f4f" opacity=".3" stroke="none" stroke-width="1" data-fill-style="solid"><animate attributeName="opacity" values=".3;.3;1;.45;.3" keyTimes="0;0.215;0.27;0.335;1" dur="8.000s" repeatCount="indefinite" /></polygon><polygon points="339.067,523.067 312.933,523.067 312.933,496.933 339.067,496.933" fill="#696969" opacity=".3" stroke="none" stroke-width="1" data-fill-style="solid"><animate attributeName="opacity" values=".3;.3;1;.45;.3" keyTimes="0;0.245;0.3;0.365;1" dur="8.000s" repeatCount="indefinite" /></polygon><polygon points="383.067,523.067 356.933,523.067 356.933,496.933 383.067,496.933" fill="#e7e7e7" stroke="none" stroke-width="1" opacity=".72" data-fill-style="solid" /><polygon points="427.067,523.067 400.933,523.067 400.933,496.933 427.067,496.933" fill="#363636" opacity=".3" stroke="none" stroke-width="1" data-fill-style="solid"><animate attributeName="opacity" values=".3;.3;1;.45;.3" keyTimes="0;0.369;0.424;0.489;1" dur="8.000s" repeatCount="indefinite" /></polygon><polygon points="471.067,523.067 444.933,523.067 444.933,496.933 471.067,496.933" fill="#000000" opacity=".3" stroke="none" stroke-width="1" data-fill-style="solid"><animate attributeName="opacity" values=".3;.3;1;.45;.3" keyTimes="0;0.4;0.455;0.52;1" dur="8.000s" repeatCount="indefinite" /></polygon><polygon points="515.067,523.067 488.933,523.067 488.933,496.933 515.067,496.933" fill="#cfcfcf" opacity=".3" stroke="none" stroke-width="1" data-fill-style="solid"><animate attributeName="opacity" values=".3;.3;1;.45;.3" keyTimes="0;0.431;0.486;0.551;1" dur="8.000s" repeatCount="indefinite" /></polygon><polygon points="559.067,523.067 532.933,523.067 532.933,496.933 559.067,496.933" fill="#e7e7e7" opacity=".3" stroke="none" stroke-width="1" data-fill-style="solid"><animate attributeName="opacity" values=".3;.3;1;.45;.3" keyTimes="0;0.462;0.517;0.582;1" dur="8.000s" repeatCount="indefinite" /></polygon><polygon points="603.067,523.067 576.933,523.067 576.933,496.933 603.067,496.933" fill="#e7e7e7" stroke="none" stroke-width="1" opacity=".72" data-fill-style="solid" /><polygon points="647.067,523.067 620.933,523.067 620.933,496.933 647.067,496.933" fill="#f7f7f7" opacity=".3" stroke="none" stroke-width="1" data-fill-style="solid"><animate attributeName="opacity" values=".3;.3;1;.45;.3" keyTimes="0;0.524;0.579;0.644;1" dur="8.000s" repeatCount="indefinite" /></polygon><polygon points="691.067,523.067 664.933,523.067 664.933,496.933 691.067,496.933" fill="#9e1b32" opacity=".3" stroke="none" stroke-width="1" data-fill-style="solid"><animate attributeName="opacity" values=".3;.3;1;.45;.3" keyTimes="0;0.555;0.61;0.675;1" dur="8.000s" repeatCount="indefinite" /></polygon><polygon points="735.067,523.067 708.933,523.067 708.933,496.933 735.067,496.933" fill="#333e48" opacity=".3" stroke="none" stroke-width="1" data-fill-style="solid"><animate attributeName="opacity" values=".3;.3;1;.45;.3" keyTimes="0;0.585;0.64;0.705;1" dur="8.000s" repeatCount="indefinite" /></polygon><polygon points="779.067,523.067 752.933,523.067 752.933,496.933 779.067,496.933" fill="#6d1222" opacity=".3" stroke="none" stroke-width="1" data-fill-style="solid"><animate attributeName="opacity" values=".3;.3;1;.45;.3" keyTimes="0;0.616;0.671;0.736;1" dur="8.000s" repeatCount="indefinite" /></polygon><circle cx="238" cy="334" r="7.04" fill="#9e1b32" stroke="none" stroke-width="3" data-fill-style="solid" /></g><text class="psvg-note" x="58" y="540" fill="#000000" stroke="none">four-neighbor distance(cell) → activation phase</text></g><g class="psvg-reduced-layer" data-motion-layer="reduced"><rect class="psvg-panel" x="40" y="112" width="880" height="444" rx="12" stroke="none" data-fill-style="solid" /><g class="psvg-art" data-role="procedural-art"><polygon points="207.067,171.067 180.933,171.067 180.933,144.933 207.067,144.933" fill="#4f4f4f" opacity=".3" stroke="none" stroke-width="1" data-fill-style="solid" /><polygon points="251.067,171.067 224.933,171.067 224.933,144.933 251.067,144.933" fill="#e8002a" opacity=".3" stroke="none" stroke-width="1" data-fill-style="solid" /><polygon points="295.067,171.067 268.933,171.067 268.933,144.933 295.067,144.933" fill="#4f4f4f" opacity=".3" stroke="none" stroke-width="1" data-fill-style="solid" /><polygon points="339.067,171.067 312.933,171.067 312.933,144.933 339.067,144.933" fill="#696969" opacity=".3" stroke="none" stroke-width="1" data-fill-style="solid" /><polygon points="383.067,171.067 356.933,171.067 356.933,144.933 383.067,144.933" fill="#e7e7e7" stroke="none" stroke-width="1" opacity=".72" data-fill-style="solid" /><polygon points="427.067,171.067 400.933,171.067 400.933,144.933 427.067,144.933" fill="#b5b5b5" opacity=".3" stroke="none" stroke-width="1" data-fill-style="solid" /><polygon points="471.067,171.067 444.933,171.067 444.933,144.933 471.067,144.933" fill="#1c1c1c" opacity=".3" stroke="none" stroke-width="1" data-fill-style="solid" /><polygon points="515.067,171.067 488.933,171.067 488.933,144.933 515.067,144.933" fill="#363636" opacity=".3" stroke="none" stroke-width="1" data-fill-style="solid" /><polygon points="559.067,171.067 532.933,171.067 532.933,144.933 559.067,144.933" fill="#000000" opacity=".3" stroke="none" stroke-width="1" data-fill-style="solid" /><polygon points="603.067,171.067 576.933,171.067 576.933,144.933 603.067,144.933" fill="#e7e7e7" stroke="none" stroke-width="1" opacity=".72" data-fill-style="solid" /><polygon points="647.067,171.067 620.933,171.067 620.933,144.933 647.067,144.933" fill="#828282" opacity=".3" stroke="none" stroke-width="1" data-fill-style="solid" /><polygon points="691.067,171.067 664.933,171.067 664.933,144.933 691.067,144.933" fill="#e8002a" opacity=".3" stroke="none" stroke-width="1" data-fill-style="solid" /><polygon points="735.067,171.067 708.933,171.067 708.933,144.933 735.067,144.933" fill="#4f4f4f" opacity=".3" stroke="none" stroke-width="1" data-fill-style="solid" /><polygon points="779.067,171.067 752.933,171.067 752.933,144.933 779.067,144.933" fill="#696969" opacity=".3" stroke="none" stroke-width="1" data-fill-style="solid" /><polygon points="207.067,215.067 180.933,215.067 180.933,188.933 207.067,188.933" fill="#e8002a" opacity=".3" stroke="none" stroke-width="1" data-fill-style="solid" /><polygon points="251.067,215.067 224.933,215.067 224.933,188.933 251.067,188.933" fill="#828282" opacity=".3" stroke="none" stroke-width="1" data-fill-style="solid" /><polygon points="295.067,215.067 268.933,215.067 268.933,188.933 295.067,188.933" fill="#e8002a" opacity=".3" stroke="none" stroke-width="1" data-fill-style="solid" /><polygon points="339.067,215.067 312.933,215.067 312.933,188.933 339.067,188.933" fill="#4f4f4f" opacity=".3" stroke="none" stroke-width="1" data-fill-style="solid" /><polygon points="383.067,215.067 356.933,215.067 356.933,188.933 383.067,188.933" fill="#e7e7e7" stroke="none" stroke-width="1" opacity=".72" data-fill-style="solid" /><polygon points="427.067,215.067 400.933,215.067 400.933,188.933 427.067,188.933" fill="#9c9c9c" opacity=".3" stroke="none" stroke-width="1" data-fill-style="solid" /><polygon points="471.067,215.067 444.933,215.067 444.933,188.933 471.067,188.933" fill="#b5b5b5" opacity=".3" stroke="none" stroke-width="1" data-fill-style="solid" /><polygon points="515.067,215.067 488.933,215.067 488.933,188.933 515.067,188.933" fill="#1c1c1c" opacity=".3" stroke="none" stroke-width="1" data-fill-style="solid" /><polygon points="559.067,215.067 532.933,215.067 532.933,188.933 559.067,188.933" fill="#363636" opacity=".3" stroke="none" stroke-width="1" data-fill-style="solid" /><polygon points="603.067,215.067 576.933,215.067 576.933,188.933 603.067,188.933" fill="#e7e7e7" stroke="none" stroke-width="1" opacity=".72" data-fill-style="solid" /><polygon points="647.067,215.067 620.933,215.067 620.933,188.933 647.067,188.933" fill="#6d1222" opacity=".3" stroke="none" stroke-width="1" data-fill-style="solid" /><polygon points="691.067,215.067 664.933,215.067 664.933,188.933 691.067,188.933" fill="#828282" opacity=".3" stroke="none" stroke-width="1" data-fill-style="solid" /><polygon points="735.067,215.067 708.933,215.067 708.933,188.933 735.067,188.933" fill="#e8002a" opacity=".3" stroke="none" stroke-width="1" data-fill-style="solid" /><polygon points="779.067,215.067 752.933,215.067 752.933,188.933 779.067,188.933" fill="#4f4f4f" opacity=".3" stroke="none" stroke-width="1" data-fill-style="solid" /><polygon points="207.067,259.067 180.933,259.067 180.933,232.933 207.067,232.933" fill="#828282" opacity=".3" stroke="none" stroke-width="1" data-fill-style="solid" /><polygon points="251.067,259.067 224.933,259.067 224.933,232.933 251.067,232.933" fill="#6d1222" opacity=".3" stroke="none" stroke-width="1" data-fill-style="solid" /><polygon points="295.067,259.067 268.933,259.067 268.933,232.933 295.067,232.933" fill="#828282" opacity=".3" stroke="none" stroke-width="1" data-fill-style="solid" /><polygon points="339.067,259.067 312.933,259.067 312.933,232.933 339.067,232.933" fill="#e8002a" opacity=".3" stroke="none" stroke-width="1" data-fill-style="solid" /><polygon points="383.067,259.067 356.933,259.067 356.933,232.933 383.067,232.933" fill="#4f4f4f" opacity=".3" stroke="none" stroke-width="1" data-fill-style="solid" /><polygon points="427.067,259.067 400.933,259.067 400.933,232.933 427.067,232.933" fill="#696969" opacity=".3" stroke="none" stroke-width="1" data-fill-style="solid" /><polygon points="471.067,259.067 444.933,259.067 444.933,232.933 471.067,232.933" fill="#9c9c9c" opacity=".3" stroke="none" stroke-width="1" data-fill-style="solid" /><polygon points="515.067,259.067 488.933,259.067 488.933,232.933 515.067,232.933" fill="#b5b5b5" opacity=".3" stroke="none" stroke-width="1" data-fill-style="solid" /><polygon points="559.067,259.067 532.933,259.067 532.933,232.933 559.067,232.933" fill="#1c1c1c" opacity=".3" stroke="none" stroke-width="1" data-fill-style="solid" /><polygon points="603.067,259.067 576.933,259.067 576.933,232.933 603.067,232.933" fill="#e7e7e7" stroke="none" stroke-width="1" opacity=".72" data-fill-style="solid" /><polygon points="647.067,259.067 620.933,259.067 620.933,232.933 647.067,232.933" fill="#333e48" opacity=".3" stroke="none" stroke-width="1" data-fill-style="solid" /><polygon points="691.067,259.067 664.933,259.067 664.933,232.933 691.067,232.933" fill="#6d1222" opacity=".3" stroke="none" stroke-width="1" data-fill-style="solid" /><polygon points="735.067,259.067 708.933,259.067 708.933,232.933 735.067,232.933" fill="#828282" opacity=".3" stroke="none" stroke-width="1" data-fill-style="solid" /><polygon points="779.067,259.067 752.933,259.067 752.933,232.933 779.067,232.933" fill="#e8002a" opacity=".3" stroke="none" stroke-width="1" data-fill-style="solid" /><polygon points="207.067,303.067 180.933,303.067 180.933,276.933 207.067,276.933" fill="#6d1222" opacity=".3" stroke="none" stroke-width="1" data-fill-style="solid" /><polygon points="251.067,303.067 224.933,303.067 224.933,276.933 251.067,276.933" fill="#333e48" opacity=".3" stroke="none" stroke-width="1" data-fill-style="solid" /><polygon points="295.067,303.067 268.933,303.067 268.933,276.933 295.067,276.933" fill="#6d1222" opacity=".3" stroke="none" stroke-width="1" data-fill-style="solid" /><polygon points="339.067,303.067 312.933,303.067 312.933,276.933 339.067,276.933" fill="#828282" opacity=".3" stroke="none" stroke-width="1" data-fill-style="solid" /><polygon points="383.067,303.067 356.933,303.067 356.933,276.933 383.067,276.933" fill="#e8002a" opacity=".3" stroke="none" stroke-width="1" data-fill-style="solid" /><polygon points="427.067,303.067 400.933,303.067 400.933,276.933 427.067,276.933" fill="#4f4f4f" opacity=".3" stroke="none" stroke-width="1" data-fill-style="solid" /><polygon points="471.067,303.067 444.933,303.067 444.933,276.933 471.067,276.933" fill="#696969" opacity=".3" stroke="none" stroke-width="1" data-fill-style="solid" /><polygon points="515.067,303.067 488.933,303.067 488.933,276.933 515.067,276.933" fill="#9c9c9c" opacity=".3" stroke="none" stroke-width="1" data-fill-style="solid" /><polygon points="559.067,303.067 532.933,303.067 532.933,276.933 559.067,276.933" fill="#b5b5b5" opacity=".3" stroke="none" stroke-width="1" data-fill-style="solid" /><polygon points="603.067,303.067 576.933,303.067 576.933,276.933 603.067,276.933" fill="#e7e7e7" stroke="none" stroke-width="1" opacity=".72" data-fill-style="solid" /><polygon points="647.067,303.067 620.933,303.067 620.933,276.933 647.067,276.933" fill="#9e1b32" opacity=".3" stroke="none" stroke-width="1" data-fill-style="solid" /><polygon points="691.067,303.067 664.933,303.067 664.933,276.933 691.067,276.933" fill="#333e48" opacity=".3" stroke="none" stroke-width="1" data-fill-style="solid" /><polygon points="735.067,303.067 708.933,303.067 708.933,276.933 735.067,276.933" fill="#6d1222" opacity=".3" stroke="none" stroke-width="1" data-fill-style="solid" /><polygon points="779.067,303.067 752.933,303.067 752.933,276.933 779.067,276.933" fill="#828282" opacity=".3" stroke="none" stroke-width="1" data-fill-style="solid" /><polygon points="207.067,347.067 180.933,347.067 180.933,320.933 207.067,320.933" fill="#333e48" opacity=".3" stroke="none" stroke-width="1" data-fill-style="solid" /><polygon points="251.067,347.067 224.933,347.067 224.933,320.933 251.067,320.933" fill="#9e1b32" opacity=".3" stroke="none" stroke-width="1" data-fill-style="solid" /><polygon points="295.067,347.067 268.933,347.067 268.933,320.933 295.067,320.933" fill="#333e48" opacity=".3" stroke="none" stroke-width="1" data-fill-style="solid" /><polygon points="339.067,347.067 312.933,347.067 312.933,320.933 339.067,320.933" fill="#6d1222" opacity=".3" stroke="none" stroke-width="1" data-fill-style="solid" /><polygon points="383.067,347.067 356.933,347.067 356.933,320.933 383.067,320.933" fill="#e7e7e7" stroke="none" stroke-width="1" opacity=".72" data-fill-style="solid" /><polygon points="427.067,347.067 400.933,347.067 400.933,320.933 427.067,320.933" fill="#696969" opacity=".3" stroke="none" stroke-width="1" data-fill-style="solid" /><polygon points="471.067,347.067 444.933,347.067 444.933,320.933 471.067,320.933" fill="#9c9c9c" opacity=".3" stroke="none" stroke-width="1" data-fill-style="solid" /><polygon points="515.067,347.067 488.933,347.067 488.933,320.933 515.067,320.933" fill="#b5b5b5" opacity=".3" stroke="none" stroke-width="1" data-fill-style="solid" /><polygon points="559.067,347.067 532.933,347.067 532.933,320.933 559.067,320.933" fill="#1c1c1c" opacity=".3" stroke="none" stroke-width="1" data-fill-style="solid" /><polygon points="603.067,347.067 576.933,347.067 576.933,320.933 603.067,320.933" fill="#e7e7e7" stroke="none" stroke-width="1" opacity=".72" data-fill-style="solid" /><polygon points="647.067,347.067 620.933,347.067 620.933,320.933 647.067,320.933" fill="#f7f7f7" opacity=".3" stroke="none" stroke-width="1" data-fill-style="solid" /><polygon points="691.067,347.067 664.933,347.067 664.933,320.933 691.067,320.933" fill="#9e1b32" opacity=".3" stroke="none" stroke-width="1" data-fill-style="solid" /><polygon points="735.067,347.067 708.933,347.067 708.933,320.933 735.067,320.933" fill="#333e48" opacity=".3" stroke="none" stroke-width="1" data-fill-style="solid" /><polygon points="779.067,347.067 752.933,347.067 752.933,320.933 779.067,320.933" fill="#6d1222" opacity=".3" stroke="none" stroke-width="1" data-fill-style="solid" /><polygon points="207.067,391.067 180.933,391.067 180.933,364.933 207.067,364.933" fill="#6d1222" opacity=".3" stroke="none" stroke-width="1" data-fill-style="solid" /><polygon points="251.067,391.067 224.933,391.067 224.933,364.933 251.067,364.933" fill="#333e48" opacity=".3" stroke="none" stroke-width="1" data-fill-style="solid" /><polygon points="295.067,391.067 268.933,391.067 268.933,364.933 295.067,364.933" fill="#6d1222" opacity=".3" stroke="none" stroke-width="1" data-fill-style="solid" /><polygon points="339.067,391.067 312.933,391.067 312.933,364.933 339.067,364.933" fill="#828282" opacity=".3" stroke="none" stroke-width="1" data-fill-style="solid" /><polygon points="383.067,391.067 356.933,391.067 356.933,364.933 383.067,364.933" fill="#e7e7e7" stroke="none" stroke-width="1" opacity=".72" data-fill-style="solid" /><polygon points="427.067,391.067 400.933,391.067 400.933,364.933 427.067,364.933" fill="#9c9c9c" opacity=".3" stroke="none" stroke-width="1" data-fill-style="solid" /><polygon points="471.067,391.067 444.933,391.067 444.933,364.933 471.067,364.933" fill="#b5b5b5" opacity=".3" stroke="none" stroke-width="1" data-fill-style="solid" /><polygon points="515.067,391.067 488.933,391.067 488.933,364.933 515.067,364.933" fill="#1c1c1c" opacity=".3" stroke="none" stroke-width="1" data-fill-style="solid" /><polygon points="559.067,391.067 532.933,391.067 532.933,364.933 559.067,364.933" fill="#363636" opacity=".3" stroke="none" stroke-width="1" data-fill-style="solid" /><polygon points="603.067,391.067 576.933,391.067 576.933,364.933 603.067,364.933" fill="#e7e7e7" stroke="none" stroke-width="1" opacity=".72" data-fill-style="solid" /><polygon points="647.067,391.067 620.933,391.067 620.933,364.933 647.067,364.933" fill="#ffccd5" opacity=".3" stroke="none" stroke-width="1" data-fill-style="solid" /><polygon points="691.067,391.067 664.933,391.067 664.933,364.933 691.067,364.933" fill="#f7f7f7" opacity=".3" stroke="none" stroke-width="1" data-fill-style="solid" /><polygon points="735.067,391.067 708.933,391.067 708.933,364.933 735.067,364.933" fill="#9e1b32" opacity=".3" stroke="none" stroke-width="1" data-fill-style="solid" /><polygon points="779.067,391.067 752.933,391.067 752.933,364.933 779.067,364.933" fill="#333e48" opacity=".3" stroke="none" stroke-width="1" data-fill-style="solid" /><polygon points="207.067,435.067 180.933,435.067 180.933,408.933 207.067,408.933" fill="#828282" opacity=".3" stroke="none" stroke-width="1" data-fill-style="solid" /><polygon points="251.067,435.067 224.933,435.067 224.933,408.933 251.067,408.933" fill="#6d1222" opacity=".3" stroke="none" stroke-width="1" data-fill-style="solid" /><polygon points="295.067,435.067 268.933,435.067 268.933,408.933 295.067,408.933" fill="#828282" opacity=".3" stroke="none" stroke-width="1" data-fill-style="solid" /><polygon points="339.067,435.067 312.933,435.067 312.933,408.933 339.067,408.933" fill="#e8002a" opacity=".3" stroke="none" stroke-width="1" data-fill-style="solid" /><polygon points="383.067,435.067 356.933,435.067 356.933,408.933 383.067,408.933" fill="#e7e7e7" stroke="none" stroke-width="1" opacity=".72" data-fill-style="solid" /><polygon points="427.067,435.067 400.933,435.067 400.933,408.933 427.067,408.933" fill="#b5b5b5" opacity=".3" stroke="none" stroke-width="1" data-fill-style="solid" /><polygon points="471.067,435.067 444.933,435.067 444.933,408.933 471.067,408.933" fill="#1c1c1c" opacity=".3" stroke="none" stroke-width="1" data-fill-style="solid" /><polygon points="515.067,435.067 488.933,435.067 488.933,408.933 515.067,408.933" fill="#363636" opacity=".3" stroke="none" stroke-width="1" data-fill-style="solid" /><polygon points="559.067,435.067 532.933,435.067 532.933,408.933 559.067,408.933" fill="#000000" opacity=".3" stroke="none" stroke-width="1" data-fill-style="solid" /><polygon points="603.067,435.067 576.933,435.067 576.933,408.933 603.067,408.933" fill="#cfcfcf" opacity=".3" stroke="none" stroke-width="1" data-fill-style="solid" /><polygon points="647.067,435.067 620.933,435.067 620.933,408.933 647.067,408.933" fill="#e7e7e7" opacity=".3" stroke="none" stroke-width="1" data-fill-style="solid" /><polygon points="691.067,435.067 664.933,435.067 664.933,408.933 691.067,408.933" fill="#ffccd5" opacity=".3" stroke="none" stroke-width="1" data-fill-style="solid" /><polygon points="735.067,435.067 708.933,435.067 708.933,408.933 735.067,408.933" fill="#f7f7f7" opacity=".3" stroke="none" stroke-width="1" data-fill-style="solid" /><polygon points="779.067,435.067 752.933,435.067 752.933,408.933 779.067,408.933" fill="#9e1b32" opacity=".3" stroke="none" stroke-width="1" data-fill-style="solid" /><polygon points="207.067,479.067 180.933,479.067 180.933,452.933 207.067,452.933" fill="#e8002a" opacity=".3" stroke="none" stroke-width="1" data-fill-style="solid" /><polygon points="251.067,479.067 224.933,479.067 224.933,452.933 251.067,452.933" fill="#828282" opacity=".3" stroke="none" stroke-width="1" data-fill-style="solid" /><polygon points="295.067,479.067 268.933,479.067 268.933,452.933 295.067,452.933" fill="#e8002a" opacity=".3" stroke="none" stroke-width="1" data-fill-style="solid" /><polygon points="339.067,479.067 312.933,479.067 312.933,452.933 339.067,452.933" fill="#4f4f4f" opacity=".3" stroke="none" stroke-width="1" data-fill-style="solid" /><polygon points="383.067,479.067 356.933,479.067 356.933,452.933 383.067,452.933" fill="#e7e7e7" stroke="none" stroke-width="1" opacity=".72" data-fill-style="solid" /><polygon points="427.067,479.067 400.933,479.067 400.933,452.933 427.067,452.933" fill="#1c1c1c" opacity=".3" stroke="none" stroke-width="1" data-fill-style="solid" /><polygon points="471.067,479.067 444.933,479.067 444.933,452.933 471.067,452.933" fill="#363636" opacity=".3" stroke="none" stroke-width="1" data-fill-style="solid" /><polygon points="515.067,479.067 488.933,479.067 488.933,452.933 515.067,452.933" fill="#000000" opacity=".3" stroke="none" stroke-width="1" data-fill-style="solid" /><polygon points="559.067,479.067 532.933,479.067 532.933,452.933 559.067,452.933" fill="#cfcfcf" opacity=".3" stroke="none" stroke-width="1" data-fill-style="solid" /><polygon points="603.067,479.067 576.933,479.067 576.933,452.933 603.067,452.933" fill="#e7e7e7" opacity=".3" stroke="none" stroke-width="1" data-fill-style="solid" /><polygon points="647.067,479.067 620.933,479.067 620.933,452.933 647.067,452.933" fill="#ffccd5" opacity=".3" stroke="none" stroke-width="1" data-fill-style="solid" /><polygon points="691.067,479.067 664.933,479.067 664.933,452.933 691.067,452.933" fill="#f7f7f7" opacity=".3" stroke="none" stroke-width="1" data-fill-style="solid" /><polygon points="735.067,479.067 708.933,479.067 708.933,452.933 735.067,452.933" fill="#9e1b32" opacity=".3" stroke="none" stroke-width="1" data-fill-style="solid" /><polygon points="779.067,479.067 752.933,479.067 752.933,452.933 779.067,452.933" fill="#333e48" opacity=".3" stroke="none" stroke-width="1" data-fill-style="solid" /><polygon points="207.067,523.067 180.933,523.067 180.933,496.933 207.067,496.933" fill="#4f4f4f" opacity=".3" stroke="none" stroke-width="1" data-fill-style="solid" /><polygon points="251.067,523.067 224.933,523.067 224.933,496.933 251.067,496.933" fill="#e8002a" opacity=".3" stroke="none" stroke-width="1" data-fill-style="solid" /><polygon points="295.067,523.067 268.933,523.067 268.933,496.933 295.067,496.933" fill="#4f4f4f" opacity=".3" stroke="none" stroke-width="1" data-fill-style="solid" /><polygon points="339.067,523.067 312.933,523.067 312.933,496.933 339.067,496.933" fill="#696969" opacity=".3" stroke="none" stroke-width="1" data-fill-style="solid" /><polygon points="383.067,523.067 356.933,523.067 356.933,496.933 383.067,496.933" fill="#e7e7e7" stroke="none" stroke-width="1" opacity=".72" data-fill-style="solid" /><polygon points="427.067,523.067 400.933,523.067 400.933,496.933 427.067,496.933" fill="#363636" opacity=".3" stroke="none" stroke-width="1" data-fill-style="solid" /><polygon points="471.067,523.067 444.933,523.067 444.933,496.933 471.067,496.933" fill="#000000" opacity=".3" stroke="none" stroke-width="1" data-fill-style="solid" /><polygon points="515.067,523.067 488.933,523.067 488.933,496.933 515.067,496.933" fill="#cfcfcf" opacity=".3" stroke="none" stroke-width="1" data-fill-style="solid" /><polygon points="559.067,523.067 532.933,523.067 532.933,496.933 559.067,496.933" fill="#e7e7e7" opacity=".3" stroke="none" stroke-width="1" data-fill-style="solid" /><polygon points="603.067,523.067 576.933,523.067 576.933,496.933 603.067,496.933" fill="#e7e7e7" stroke="none" stroke-width="1" opacity=".72" data-fill-style="solid" /><polygon points="647.067,523.067 620.933,523.067 620.933,496.933 647.067,496.933" fill="#f7f7f7" opacity=".3" stroke="none" stroke-width="1" data-fill-style="solid" /><polygon points="691.067,523.067 664.933,523.067 664.933,496.933 691.067,496.933" fill="#9e1b32" opacity=".3" stroke="none" stroke-width="1" data-fill-style="solid" /><polygon points="735.067,523.067 708.933,523.067 708.933,496.933 735.067,496.933" fill="#333e48" opacity=".3" stroke="none" stroke-width="1" data-fill-style="solid" /><polygon points="779.067,523.067 752.933,523.067 752.933,496.933 779.067,496.933" fill="#6d1222" opacity=".3" stroke="none" stroke-width="1" data-fill-style="solid" /><circle cx="238" cy="334" r="7.04" fill="#9e1b32" stroke="none" stroke-width="3" data-fill-style="solid" /></g><text class="psvg-note" x="58" y="540" fill="#000000" stroke="none">four-neighbor distance(cell) → activation phase</text></g>
</svg>
